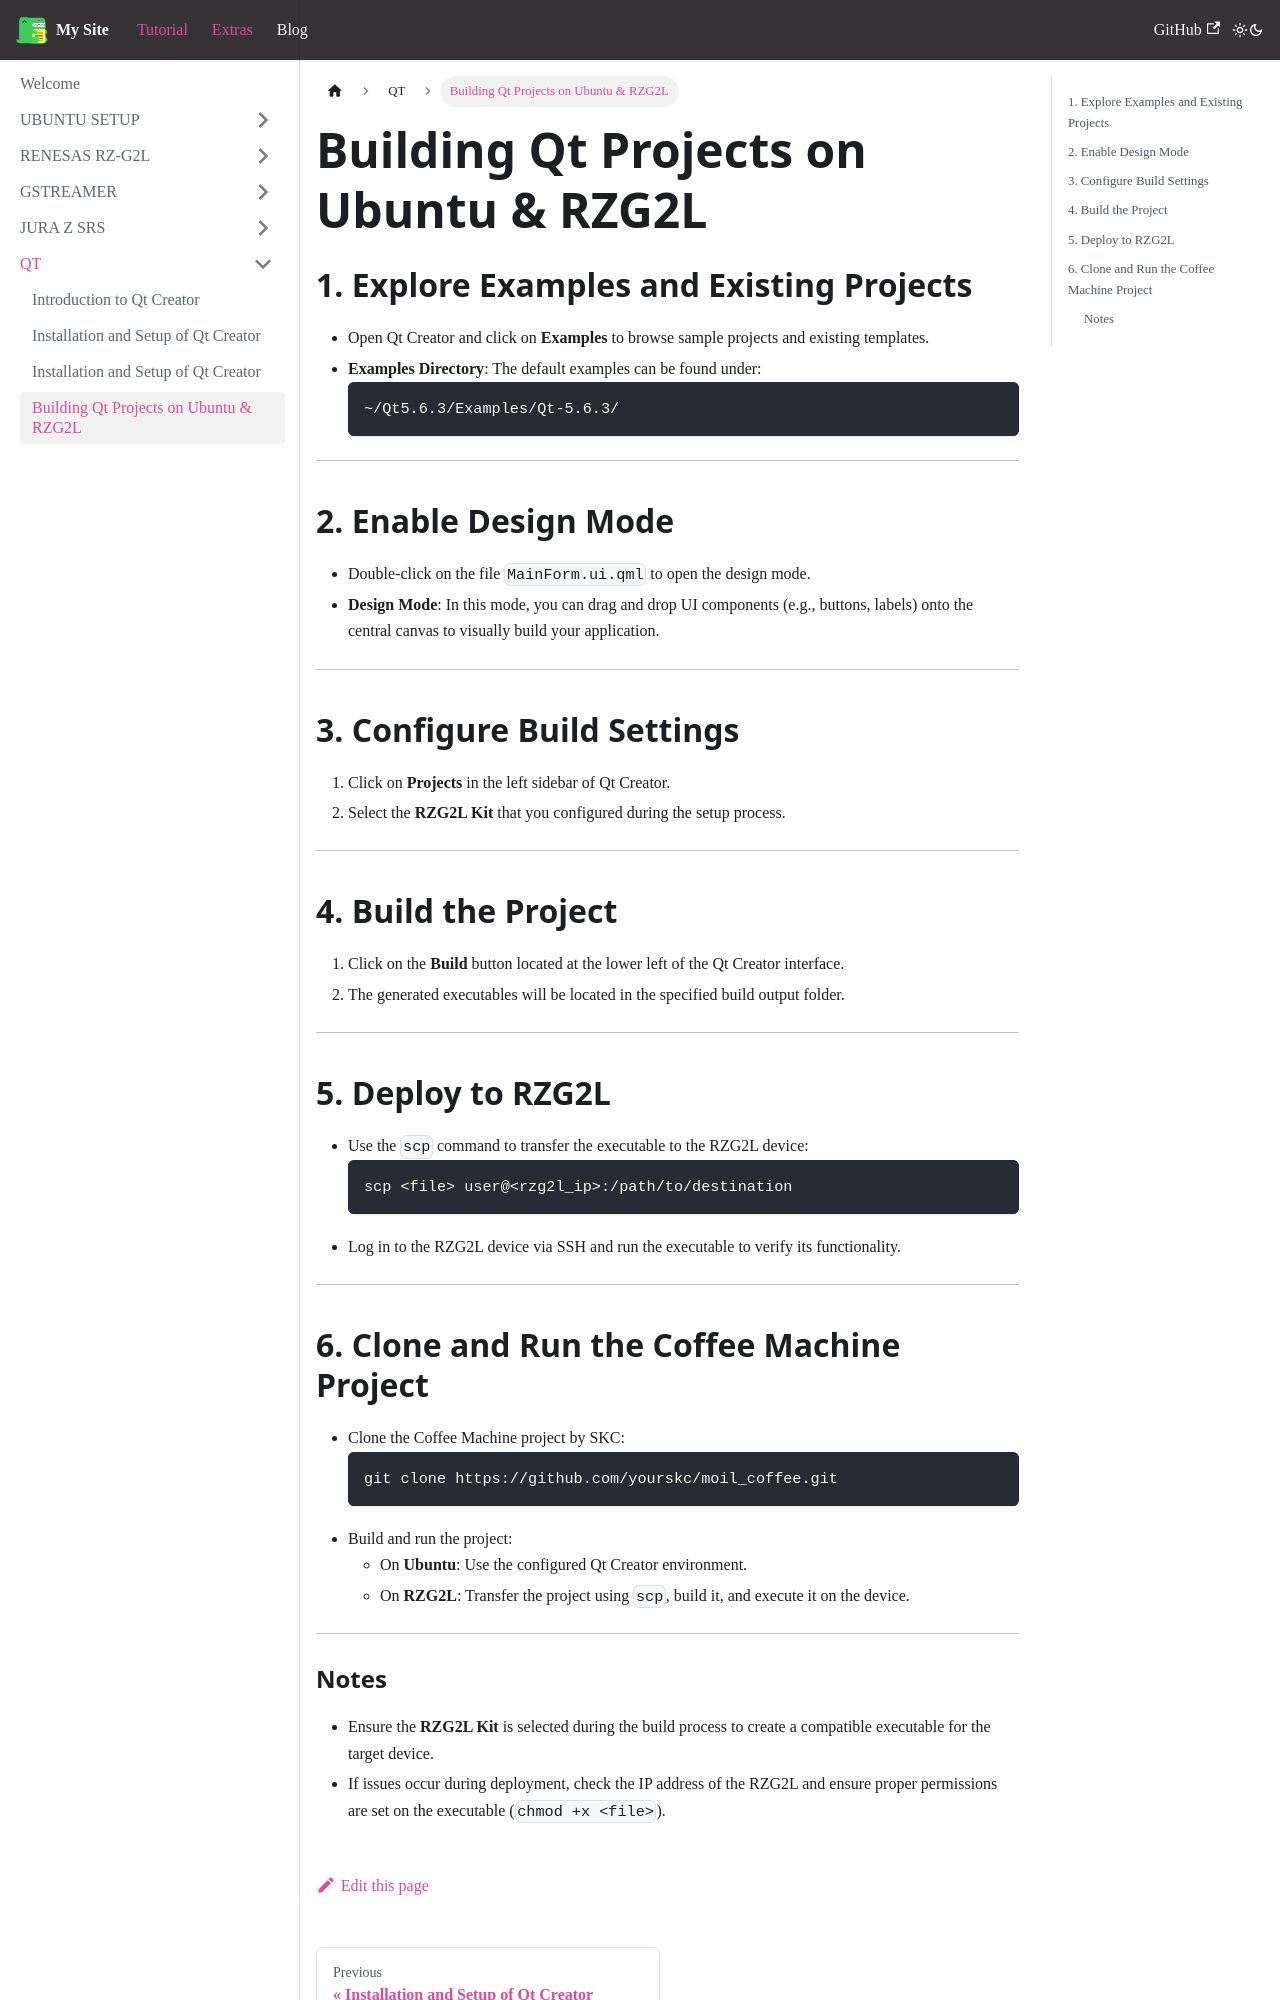

repository: JdenUbuntu/jayden · page: docs/QT/build_qt/index.html · generator: docusaurus

---
sidebar_position: 4
---
# Building Qt Projects on Ubuntu & RZG2L

## 1. Explore Examples and Existing Projects
- Open Qt Creator and click on **Examples** to browse sample projects and existing templates. 
- **Examples Directory**: The default examples can be found under:
  ```bash
  ~/Qt5.6.3/Examples/Qt-5.6.3/
  ```

---

## 2. Enable Design Mode
- Double-click on the file `MainForm.ui.qml` to open the design mode.
- **Design Mode**: In this mode, you can drag and drop UI components (e.g., buttons, labels) onto the central canvas to visually build your application.

---

## 3. Configure Build Settings
1. Click on **Projects** in the left sidebar of Qt Creator.
2. Select the **RZG2L Kit** that you configured during the setup process.

---

## 4. Build the Project
1. Click on the **Build** button located at the lower left of the Qt Creator interface.
2. The generated executables will be located in the specified build output folder.

---

## 5. Deploy to RZG2L
- Use the `scp` command to transfer the executable to the RZG2L device:
  ```bash
  scp <file> user@<rzg2l_ip>:/path/to/destination
  ```
- Log in to the RZG2L device via SSH and run the executable to verify its functionality.

---

## 6. Clone and Run the Coffee Machine Project
- Clone the Coffee Machine project by SKC:
  ```bash
  git clone https://github.com/yourskc/moil_coffee.git
  ```
- Build and run the project:
  - On **Ubuntu**: Use the configured Qt Creator environment.
  - On **RZG2L**: Transfer the project using `scp`, build it, and execute it on the device.

---
